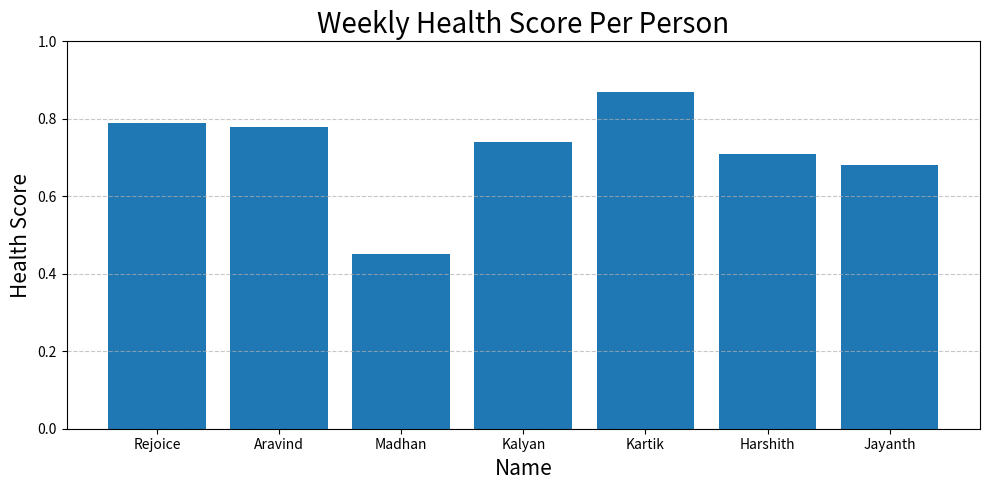
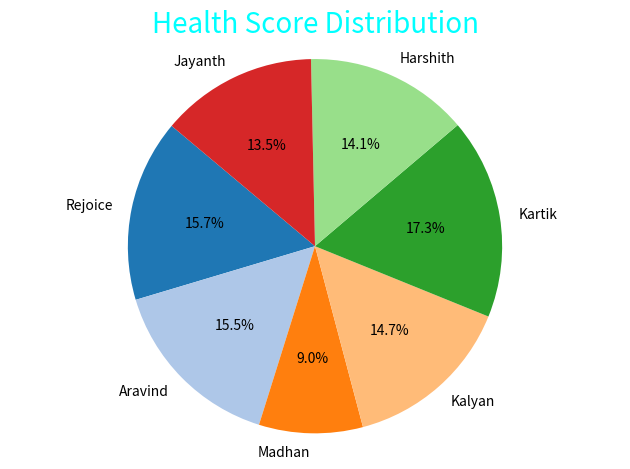

Generate these figures, in order, with matplotlib:
import numpy as np
import pandas as pd
import matplotlib.pyplot as plt

np.random.seed(42)

names = ['Rejoice','Aravind','Madhan','Kalyan','Kartik','Harshith','Jayanth']
steps = np.random.randint(4000, 30000,size=7)
sleep = np.round(np.random.uniform(4.5,10.5,size=7),1)
calories = np.random.randint(1500,4000,size=7)


df = pd.DataFrame({
    'Name':names,
    'Steps':steps,
    'Sleep':sleep,
    'Calories':calories,
    })

df['HealthScore'] = np.round(
      (df['Steps']/30000)*0.5 +
      (df['Sleep']/10)*0.3 +
      (df['Calories']/4000)*0.3,2
)

print(df)


plt.figure(figsize=(10,5))
plt.bar(df['Name'], df['HealthScore'])
plt.title('Weekly Health Score Per Person',color='#000000',fontsize=20)
plt.xlabel('Name',color='#000000',fontsize=15)
plt.ylabel('Health Score',color='#000000',fontsize=15)
plt.ylim(0, 1)
plt.grid(axis='y', linestyle='--', alpha=0.7)
plt.tight_layout()
plt.savefig('health_score_plot.png')
plt.show()



plt.pie(df['HealthScore'], labels=df['Name'], autopct='%1.1f%%', startangle=140, colors=plt.cm.tab20.colors)
plt.title('Health Score Distribution',color='#00FFFF',fontsize=20)
plt.axis('equal')
plt.tight_layout()
plt.savefig('health_score_distribution.png')
plt.show()
